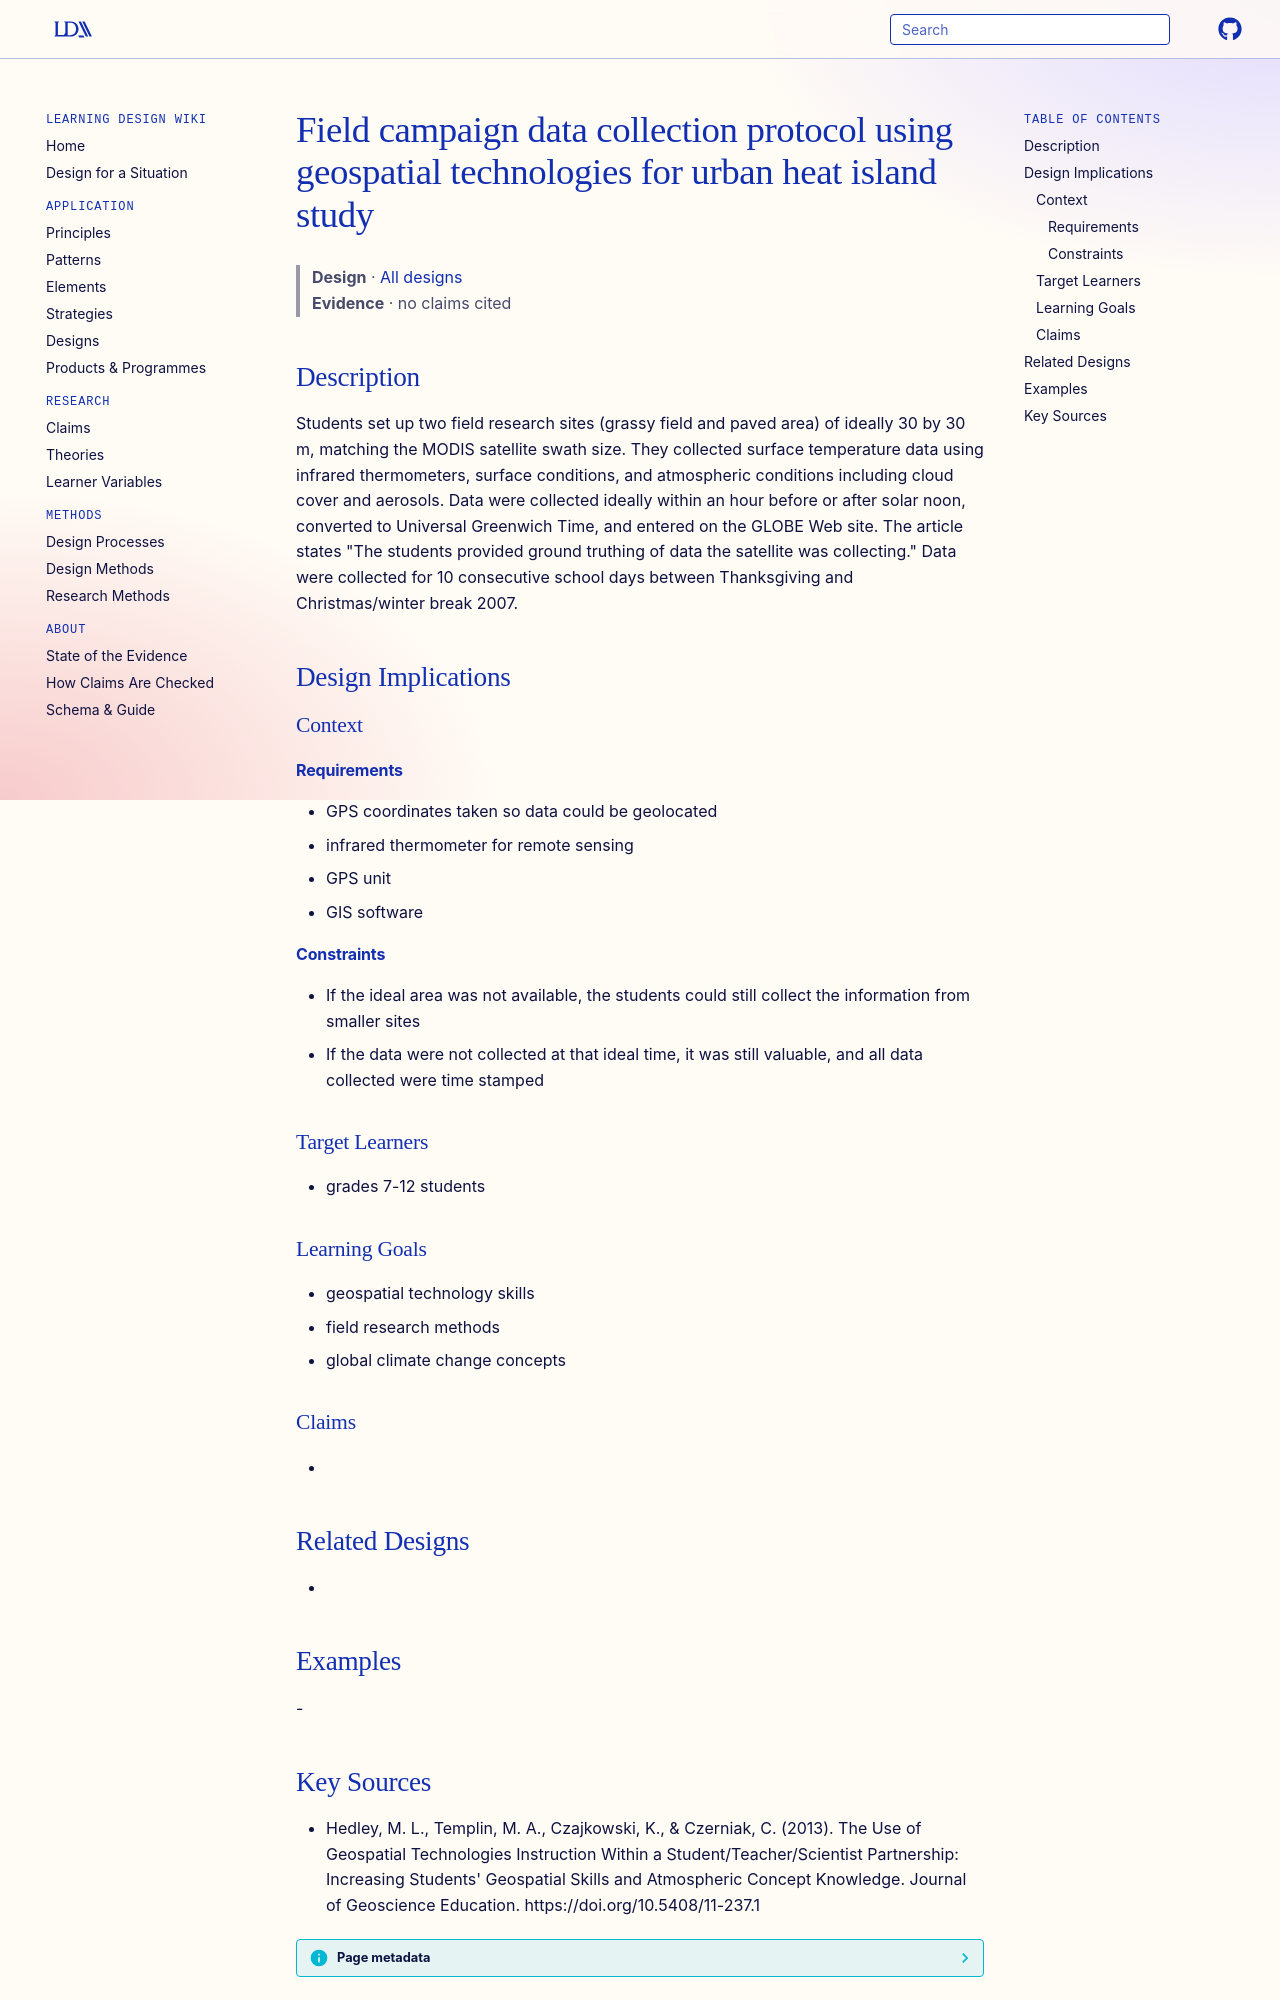

repository: Learning-Design-Alliance/learning-wiki · page: designs/gst-field-campaign-data-collection-protocol/index.html · generator: mkdocs

---
type: design
id: gst-field-campaign-data-collection-protocol
title: Field campaign data collection protocol using geospatial technologies for urban heat island study
description: Students set up two field research sites (grassy field and paved area) of ideally 30 by 30 m, matching the MODIS satellite swath size.
status: review
generated:
  by: "process:settle-candidates"
  at: 2026-11-03
sources:
  - id: hedley-2013
    resource: "https://doi.org/10.5408/11-237.1"
    title: "Hedley, M. L., Templin, M. A., Czajkowski, K., & Czerniak, C. (2013). The Use of Geospatial Technologies Instruction Within a Student/Teacher/Scientist Partnership: Increasing Students' Geospatial Skills and Atmospheric Concept Knowledge. Journal of Geoscience Education. https://doi.org/10.5408/11-237.1"
    author: "Hedley, M. L., Templin, M. A., Czajkowski, K., & Czerniak, C"
---

# Field campaign data collection protocol using geospatial technologies for urban heat island study

> **Design** · [All designs](index.md)
> **Evidence** · no claims cited

## Description
Students set up two field research sites (grassy field and paved area) of ideally 30 by 30 m, matching the MODIS satellite swath size. They collected surface temperature data using infrared thermometers, surface conditions, and atmospheric conditions including cloud cover and aerosols. Data were collected ideally within an hour before or after solar noon, converted to Universal Greenwich Time, and entered on the GLOBE Web site. The article states "The students provided ground truthing of data the satellite was collecting." Data were collected for 10 consecutive school days between Thanksgiving and Christmas/winter break 2007.

## Design Implications

### Context
#### Requirements
- GPS coordinates taken so data could be geolocated
- infrared thermometer for remote sensing
- GPS unit
- GIS software
#### Constraints
- If the ideal area was not available, the students could still collect the information from smaller sites
- If the data were not collected at that ideal time, it was still valuable, and all data collected were time stamped

### Target Learners
- grades 7-12 students

### Learning Goals
- geospatial technology skills
- field research methods
- global climate change concepts

### Claims
- 

## Related Designs
- 

## Examples
-
